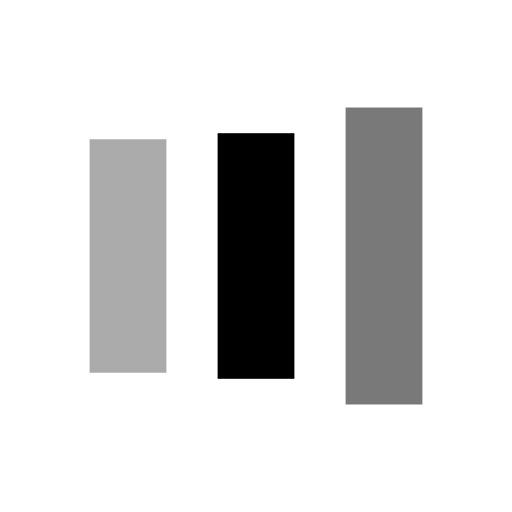
t = 0.00 s
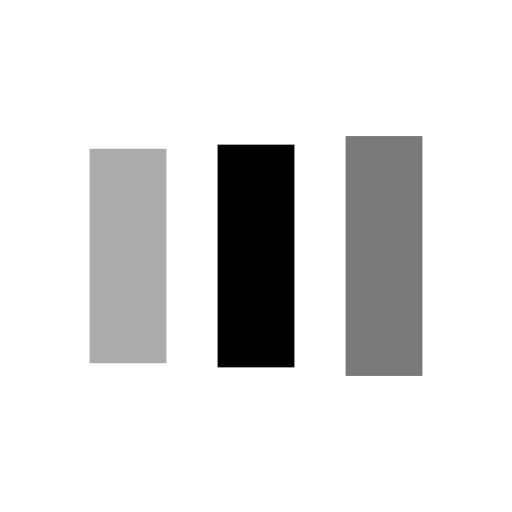
t = 0.13 s
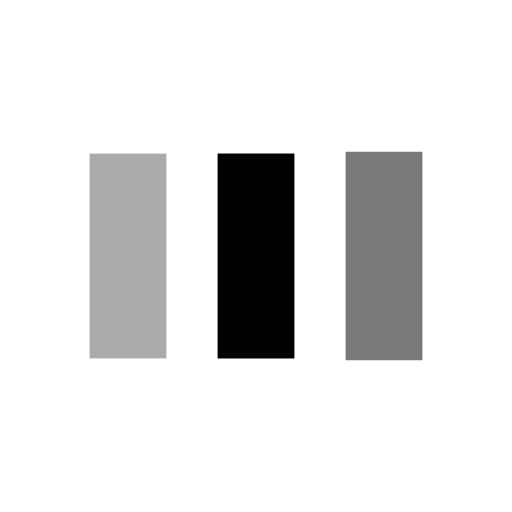
t = 0.38 s
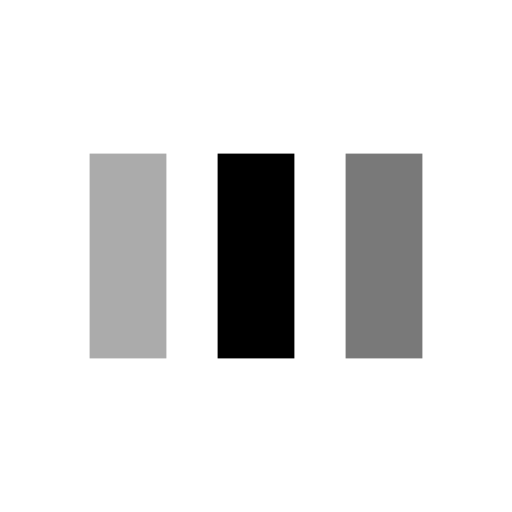
t = 0.50 s
t = 0.63 s: frame unchanged from t = 0.50 s, image omitted
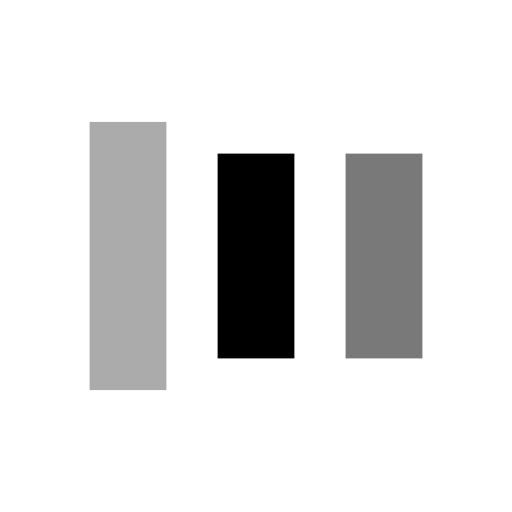
t = 0.88 s

The animated SVG that drew these frames (rendered in a browser with its animation timeline set to each time). Animation: 6 SMIL elements (animate=6); one cycle of 1.00 s, repeats indefinitely.

<?xml version="1.0" encoding="utf-8"?>
<svg xmlns="http://www.w3.org/2000/svg" xmlns:xlink="http://www.w3.org/1999/xlink" style="margin: auto; background: none; display: block; shape-rendering: auto;" width="200px" height="200px" viewBox="0 0 100 100" preserveAspectRatio="xMidYMid">
<rect x="17.5" y="30" width="15" height="40" fill="#ababab">
  <animate attributeName="y" repeatCount="indefinite" dur="1s" calcMode="spline" keyTimes="0;0.5;1" values="18;30;30" keySplines="0 0.5 0.5 1;0 0.5 0.5 1" begin="-0.2s"></animate>
  <animate attributeName="height" repeatCount="indefinite" dur="1s" calcMode="spline" keyTimes="0;0.5;1" values="64;40;40" keySplines="0 0.5 0.5 1;0 0.5 0.5 1" begin="-0.2s"></animate>
</rect>
<rect x="42.5" y="30" width="15" height="40" fill="#000000">
  <animate attributeName="y" repeatCount="indefinite" dur="1s" calcMode="spline" keyTimes="0;0.5;1" values="20.999999999999996;30;30" keySplines="0 0.5 0.5 1;0 0.5 0.5 1" begin="-0.1s"></animate>
  <animate attributeName="height" repeatCount="indefinite" dur="1s" calcMode="spline" keyTimes="0;0.5;1" values="58.00000000000001;40;40" keySplines="0 0.5 0.5 1;0 0.5 0.5 1" begin="-0.1s"></animate>
</rect>
<rect x="67.5" y="30" width="15" height="40" fill="#797979">
  <animate attributeName="y" repeatCount="indefinite" dur="1s" calcMode="spline" keyTimes="0;0.5;1" values="20.999999999999996;30;30" keySplines="0 0.5 0.5 1;0 0.5 0.5 1"></animate>
  <animate attributeName="height" repeatCount="indefinite" dur="1s" calcMode="spline" keyTimes="0;0.5;1" values="58.00000000000001;40;40" keySplines="0 0.5 0.5 1;0 0.5 0.5 1"></animate>
</rect>
<!-- [ldio] generated by https://loading.io/ --></svg>
